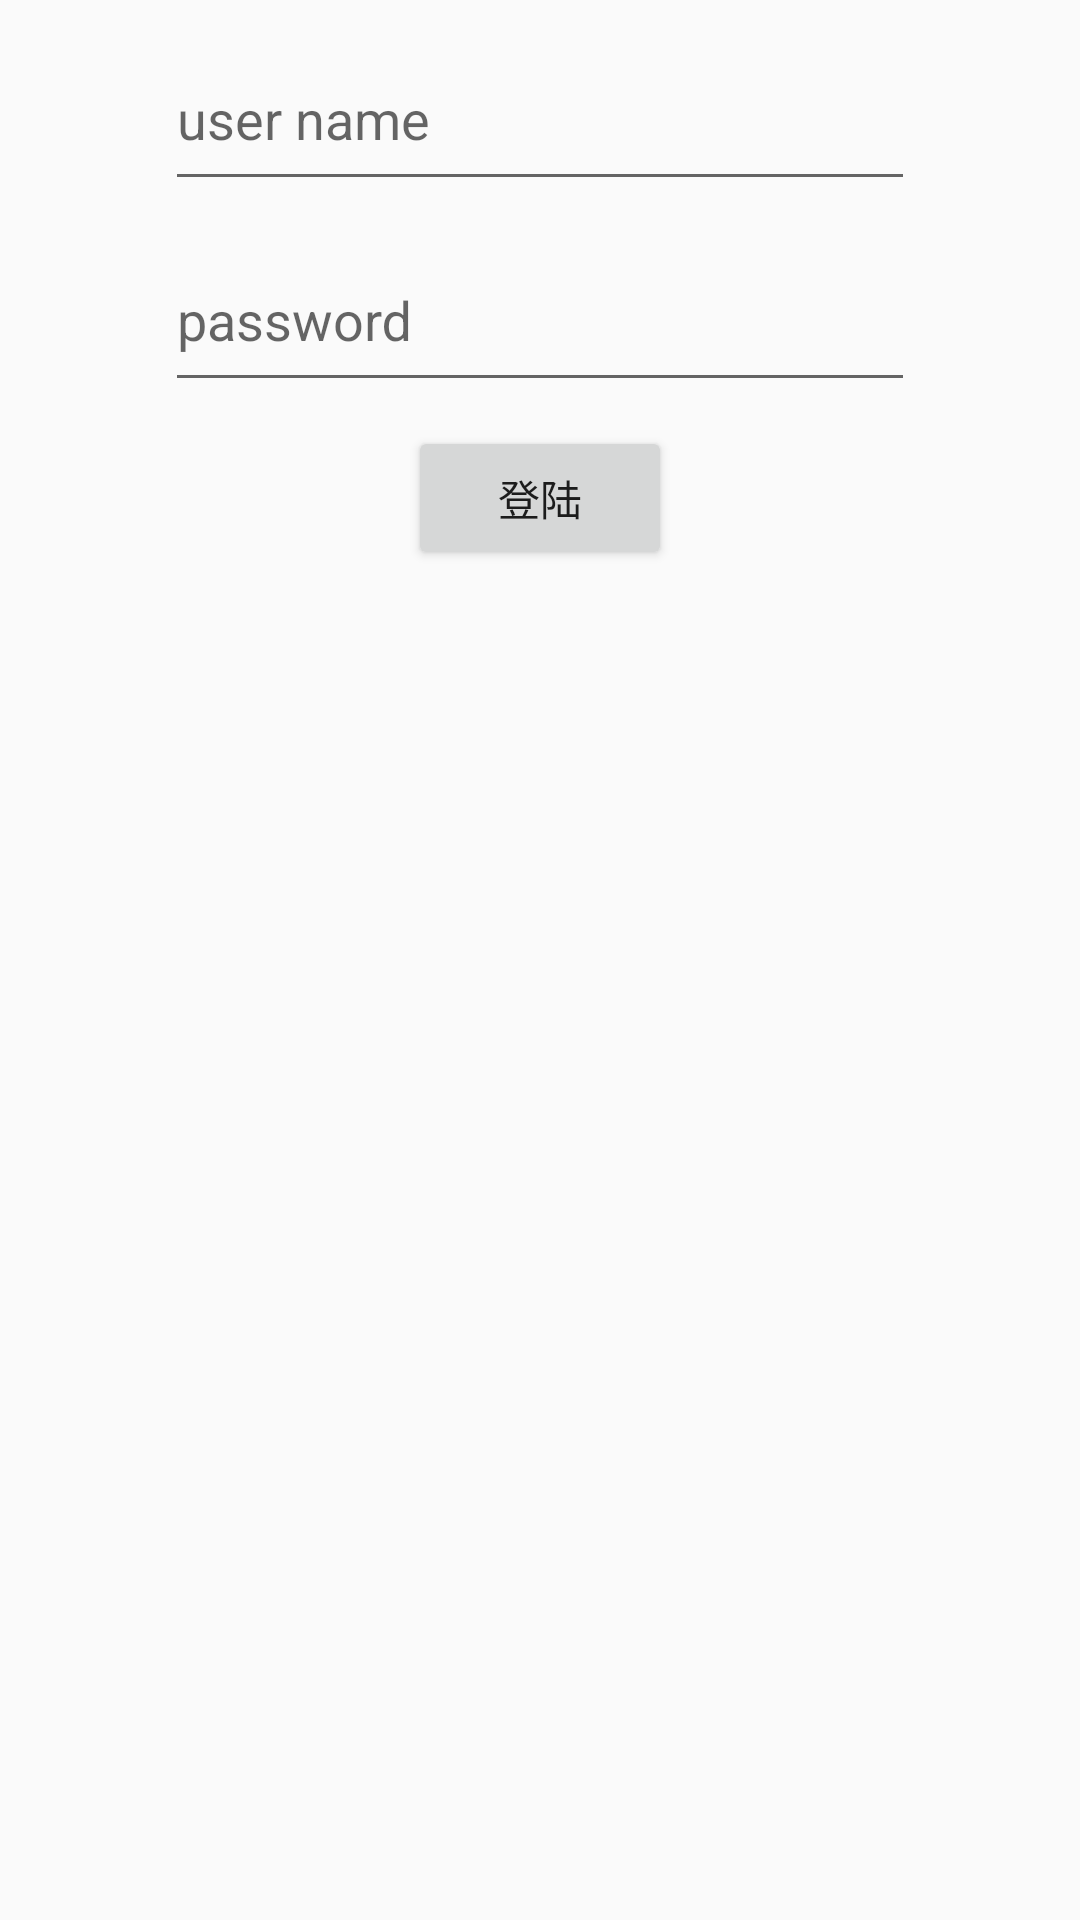

Reconstruct the res/layout file that produces this screen, plus the resources it refers to.
<!-- AndroidManifest.xml: application theme AppTheme -->
<!-- res/layout/activity_login.xml -->
<?xml version="1.0" encoding="utf-8"?>
<LinearLayout xmlns:android="http://schemas.android.com/apk/res/android"
    android:layout_width="match_parent"
    android:fitsSystemWindows="true"
    android:layout_height="match_parent"
    android:orientation="vertical">

    <android.support.design.widget.TextInputLayout
        android:layout_gravity="center_horizontal"
        android:layout_width="wrap_content"
        android:layout_height="wrap_content">
        <EditText
            android:id="@+id/id_et_username"
            android:hint="user name"
            android:layout_width="250dp"
            android:layout_height="56dp" />

    </android.support.design.widget.TextInputLayout>

    <android.support.design.widget.TextInputLayout
        android:layout_gravity="center_horizontal"
        android:layout_width="wrap_content"
        android:layout_height="wrap_content">
        <EditText
            android:id="@+id/id_et_password"
            android:hint="password"
            android:layout_width="250dp"
            android:layout_height="56dp" />

    </android.support.design.widget.TextInputLayout>

    <Button
        android:id="@+id/id_btn_log_in"
        android:layout_marginTop="8dp"
        android:layout_gravity="center_horizontal"
        android:layout_width="wrap_content"
        android:layout_height="wrap_content"
        android:text="登陆"/>

</LinearLayout>
<!-- resources referenced by this layout -->
<resources>
  <style name="AppTheme" parent="Theme.AppCompat.Light.DarkActionBar">
          
          <item name="android:homeAsUpIndicator">@drawable/icon_menu</item>
      </style>
</resources>
